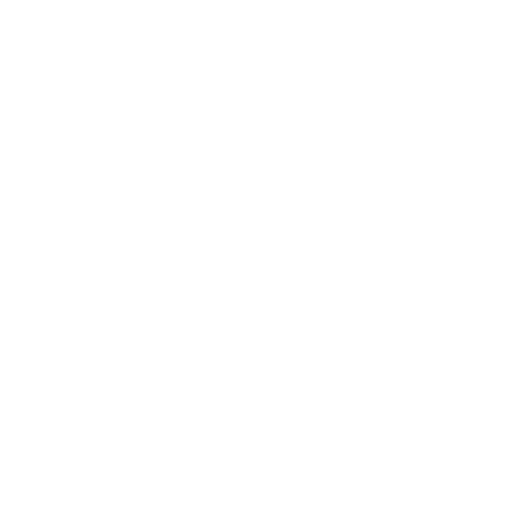
t = 0.00 s
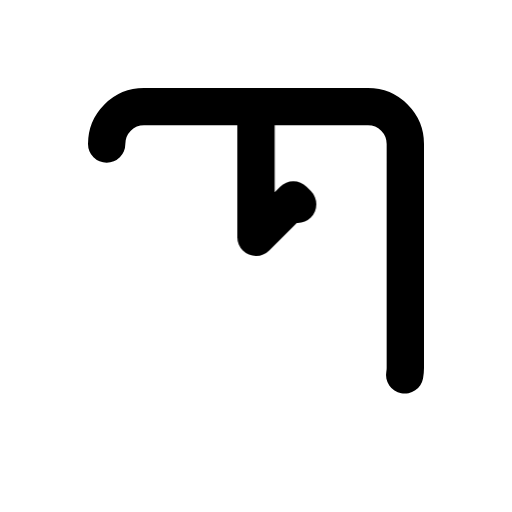
t = 0.37 s
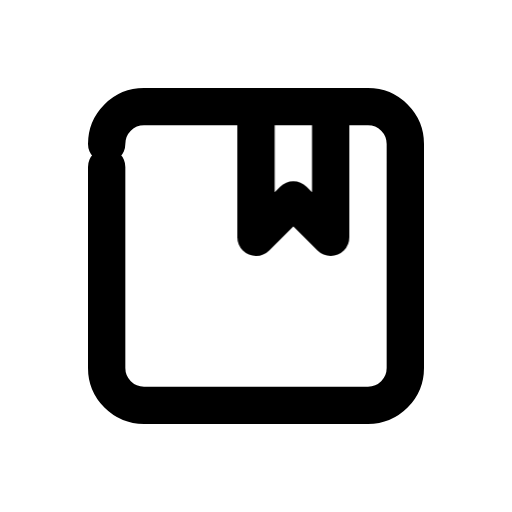
t = 0.72 s
t = 1.06 s: frame unchanged from t = 0.72 s, image omitted
t = 1.75 s: frame unchanged from t = 0.72 s, image omitted
t = 2.09 s: frame unchanged from t = 0.72 s, image omitted

The animated SVG that drew these frames (rendered in a browser with its animation timeline set to each time). Animation: 1 CSS @keyframes rule; one cycle of 2.40 s, repeats indefinitely.

<svg xmlns="http://www.w3.org/2000/svg" width="24" height="24" fill="none" stroke="currentColor" stroke-linecap="round" stroke-linejoin="round" stroke-width="2" viewBox="0 0 24 24">
    <!-- Generated by scripts/icon-expansion/generate.mjs -->
    <!-- Adapted from Tabler Icons 3.34.1.
MIT License

Copyright (c) 2020-2024 Paweł Kuna

Permission is hereby granted, free of charge, to any person obtaining a copy
of this software and associated documentation files (the "Software"), to deal
in the Software without restriction, including without limitation the rights
to use, copy, modify, merge, publish, distribute, sublicense, and/or sell
copies of the Software, and to permit persons to whom the Software is
furnished to do so, subject to the following conditions:

The above copyright notice and this permission notice shall be included in all
copies or substantial portions of the Software.

THE SOFTWARE IS PROVIDED "AS IS", WITHOUT WARRANTY OF ANY KIND, EXPRESS OR
IMPLIED, INCLUDING BUT NOT LIMITED TO THE WARRANTIES OF MERCHANTABILITY,
FITNESS FOR A PARTICULAR PURPOSE AND NONINFRINGEMENT. IN NO EVENT SHALL THE
AUTHORS OR COPYRIGHT HOLDERS BE LIABLE FOR ANY CLAIM, DAMAGES OR OTHER
LIABILITY, WHETHER IN AN ACTION OF CONTRACT, TORT OR OTHERWISE, ARISING FROM,
OUT OF OR IN CONNECTION WITH THE SOFTWARE OR THE USE OR OTHER DEALINGS IN THE
SOFTWARE. -->
    <style>
        @media (prefers-reduced-motion: no-preference) {
            @keyframes ira-design-album-row-0 { 0% { stroke-dashoffset: 1; opacity: 0; } 1% { opacity: 1; } 30%, 87% { stroke-dashoffset: 0; opacity: 1; } 100% { stroke-dashoffset: 0; opacity: 0; } }
            [data-ira-design-reveal="album"] [data-design-ink="row-0"] { stroke-dasharray: 1 1; animation: ira-design-album-row-0 2.4s linear infinite; }
        }
    </style>
    <g data-ira-design-reveal="album" data-design-kind="box"><g transform="translate(1.5 1.5) scale(.875)"><path data-design-ink="row-0" pathLength="1" d="M4 6A2 2 0 0 1 6 4L18 4A2 2 0 0 1 20 6L20 18A2 2 0 0 1 18 20L6 20A2 2 0 0 1 4 18z"/></g><g transform="translate(1.5 1.5) scale(.875)"><path data-design-ink="row-0" pathLength="1" d="M12 4L12 11L14 9L16 11L16 4"/></g></g>
</svg>
